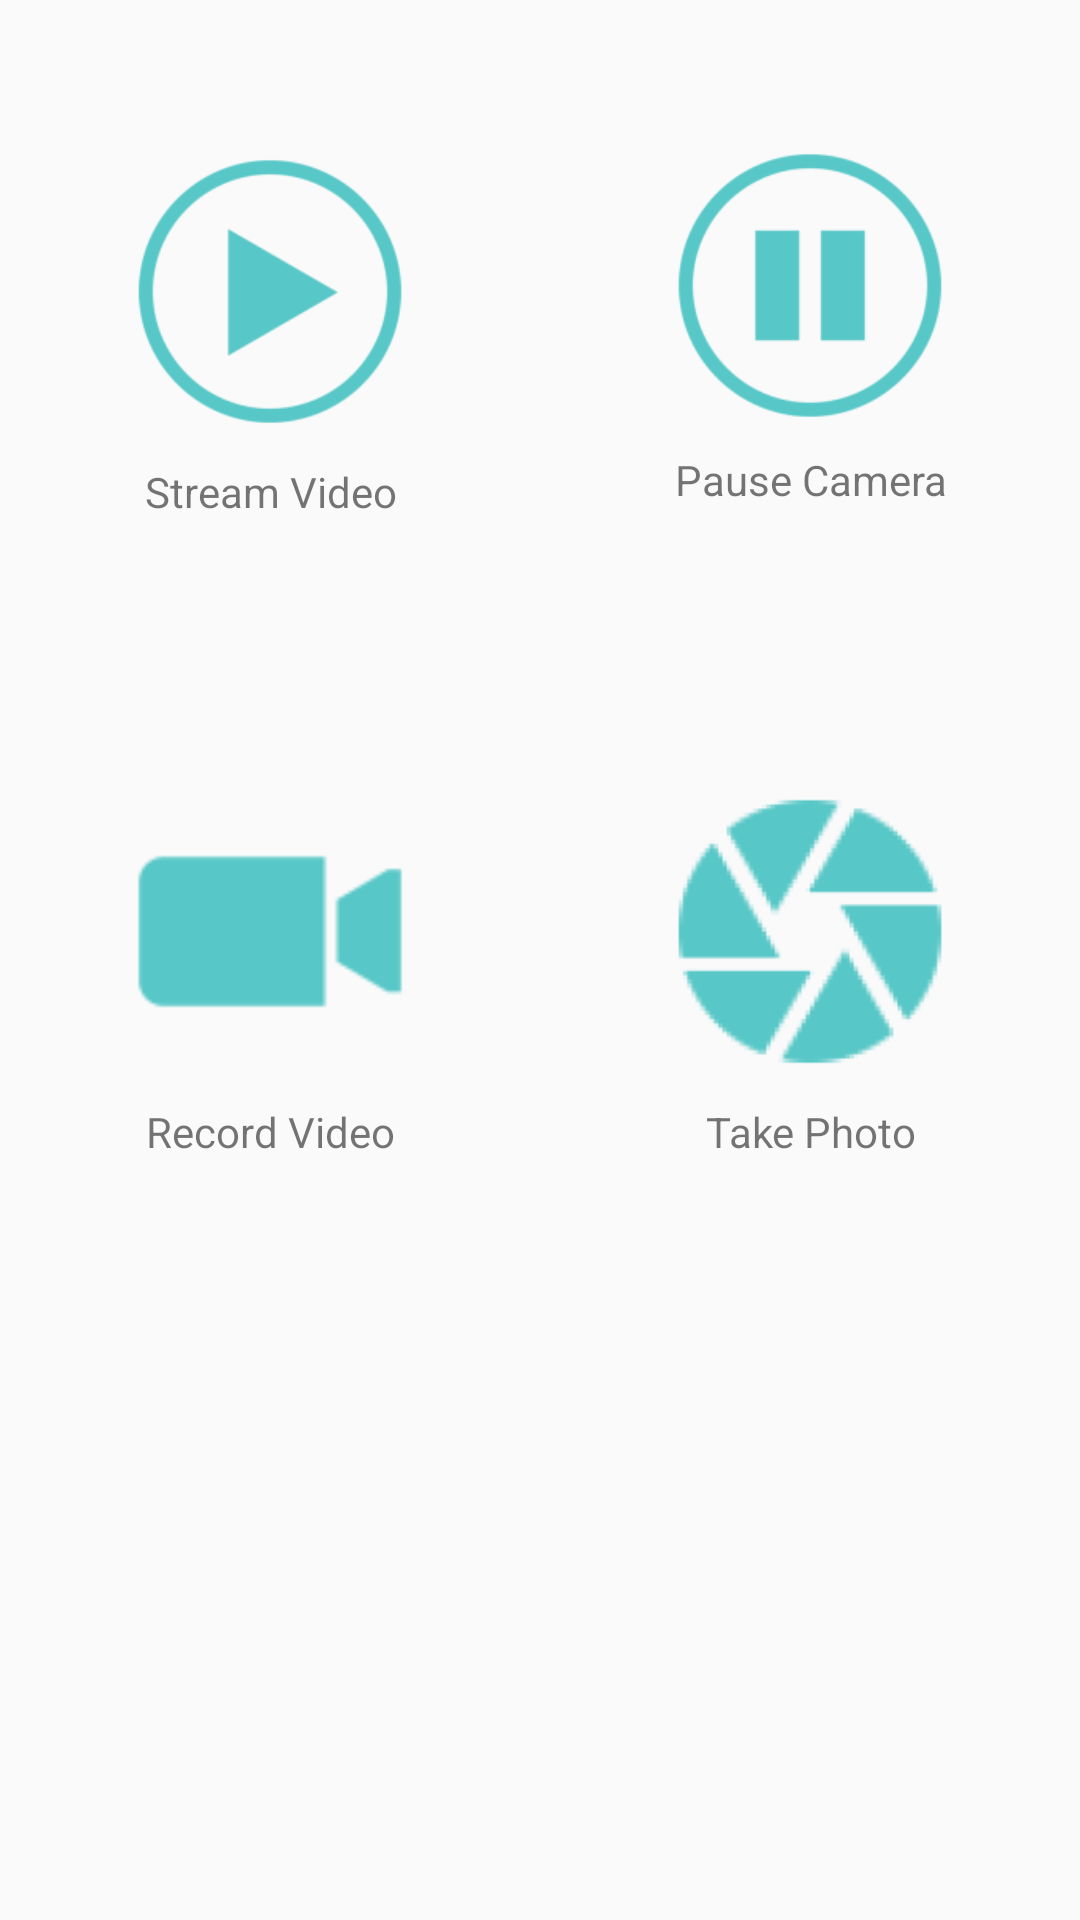

This screen was rendered from an Android layout file. Write that file and the resources it references.
<!-- AndroidManifest.xml: application theme AppTheme -->
<!-- res/layout/content_downstairs_options.xml -->
<?xml version="1.0" encoding="utf-8"?>
<LinearLayout xmlns:android="http://schemas.android.com/apk/res/android"
    xmlns:app="http://schemas.android.com/apk/res-auto"
    xmlns:tools="http://schemas.android.com/tools"
    android:layout_width="fill_parent"
    android:layout_height="fill_parent"
    android:layout_marginTop="?android:attr/actionBarSize"
    android:gravity="center"
    android:orientation="vertical">

    <LinearLayout
        android:layout_width="fill_parent"
        android:layout_height="0dp"
        android:layout_weight="1"
        android:id="@+id/row2"
        android:orientation="horizontal"
        >

        <LinearLayout
            android:layout_height="fill_parent"
            android:layout_width="fill_parent"
            android:layout_weight="1"
            android:padding="40dp"
            android:orientation="vertical"
            android:layout_gravity="center_horizontal"
            >

            <ImageButton
                android:layout_width="fill_parent"
                android:tint="@color/iconColor"
                android:layout_weight="1"
                android:layout_height="fill_parent"
                android:src="@mipmap/ic_play2"
                android:background="?android:attr/selectableItemBackground"
                android:scaleType="fitCenter"
                android:onClick="streamVideo"
                />

            <TextView
                android:layout_width="fill_parent"
                android:layout_height="wrap_content"
                android:text="Stream Video"
                android:gravity="center"/>

        </LinearLayout>

        <LinearLayout
            android:layout_height="fill_parent"
            android:layout_width="fill_parent"
            android:layout_weight="1"
            android:orientation="vertical"
            android:padding="40dp"
            android:layout_gravity="center_horizontal">

            <ImageButton
                android:layout_width="fill_parent"
                android:layout_weight="1"
                android:layout_height="fill_parent"
                android:tint="@color/iconColor"
                android:src="@mipmap/ic_pause2"
                android:background="?android:attr/selectableItemBackground"
                android:scaleType="fitCenter"
                android:onClick="pauseSystem"
                />
            <TextView
                android:layout_width="fill_parent"
                android:layout_height="wrap_content"
                android:text="Pause Camera"
                android:layout_marginBottom="4dp"
                android:gravity="center"/>

        </LinearLayout>

    </LinearLayout>

    <LinearLayout
        android:layout_width="fill_parent"
        android:layout_height="0dp"
        android:layout_weight="1"
        android:id="@+id/row3"
        android:orientation="horizontal">

        <LinearLayout
            android:layout_height="fill_parent"
            android:layout_width="fill_parent"
            android:layout_weight="1"
            android:padding="40dp"
            android:orientation="vertical"
            android:layout_gravity="center_horizontal"
            >

            <ImageButton
                android:layout_width="fill_parent"
                android:layout_weight="1"
                android:tint="@color/iconColor"
                android:layout_height="fill_parent"
                android:src="@mipmap/ic_record"
                android:background="?android:attr/selectableItemBackground"
                android:scaleType="fitCenter"
                android:onClick="RecordVideo"
                />

            <TextView
                android:layout_width="fill_parent"
                android:layout_height="wrap_content"
                android:text="Record Video"
                android:gravity="center"/>

        </LinearLayout>

        <LinearLayout
            android:layout_height="fill_parent"
            android:layout_width="fill_parent"
            android:layout_weight="1"
            android:padding="40dp"
            android:orientation="vertical"
            android:layout_gravity="center_horizontal">

            <ImageButton
                android:layout_width="fill_parent"
                android:layout_weight="1"
                android:tint="@color/iconColor"
                android:layout_height="fill_parent"
                android:src="@mipmap/ic_photo"
                android:background="?android:attr/selectableItemBackground"
                android:scaleType="fitCenter"
                android:onClick="TakePhoto"
                />
            <TextView
                android:layout_width="fill_parent"
                android:layout_height="wrap_content"
                android:text="Take Photo"
                android:gravity="center"/>

        </LinearLayout>

    </LinearLayout>
    <LinearLayout
        android:layout_width="fill_parent"
        android:layout_height="0dp"
        android:layout_weight="1"
        android:orientation="horizontal">

    </LinearLayout>
</LinearLayout>
<!-- resources referenced by this layout -->
<resources>
  <color name="iconColor">#58C7C7</color>
  <!-- mipmap ic_pause2: png bitmap (mipmap-xxxhdpi, 4224 bytes) -->
  <!-- mipmap ic_photo: png bitmap (mipmap-hdpi, 2119 bytes) -->
  <!-- mipmap ic_play2: png bitmap (mipmap-xxxhdpi, 4725 bytes) -->
  <!-- mipmap ic_record: png bitmap (mipmap-hdpi, 395 bytes) -->
  <style name="AppTheme" parent="Theme.AppCompat.Light.DarkActionBar">
          
          <item name="colorPrimary">@color/colorPrimary</item>
          <item name="colorPrimaryDark">@color/colorPrimaryDark</item>
          <item name="colorAccent">@color/colorAccent</item>
      </style>
  <color name="colorPrimary">#3F51B5</color>
  <color name="colorPrimaryDark">#303F9F</color>
  <color name="colorAccent">#ffaa66cc</color>
</resources>
